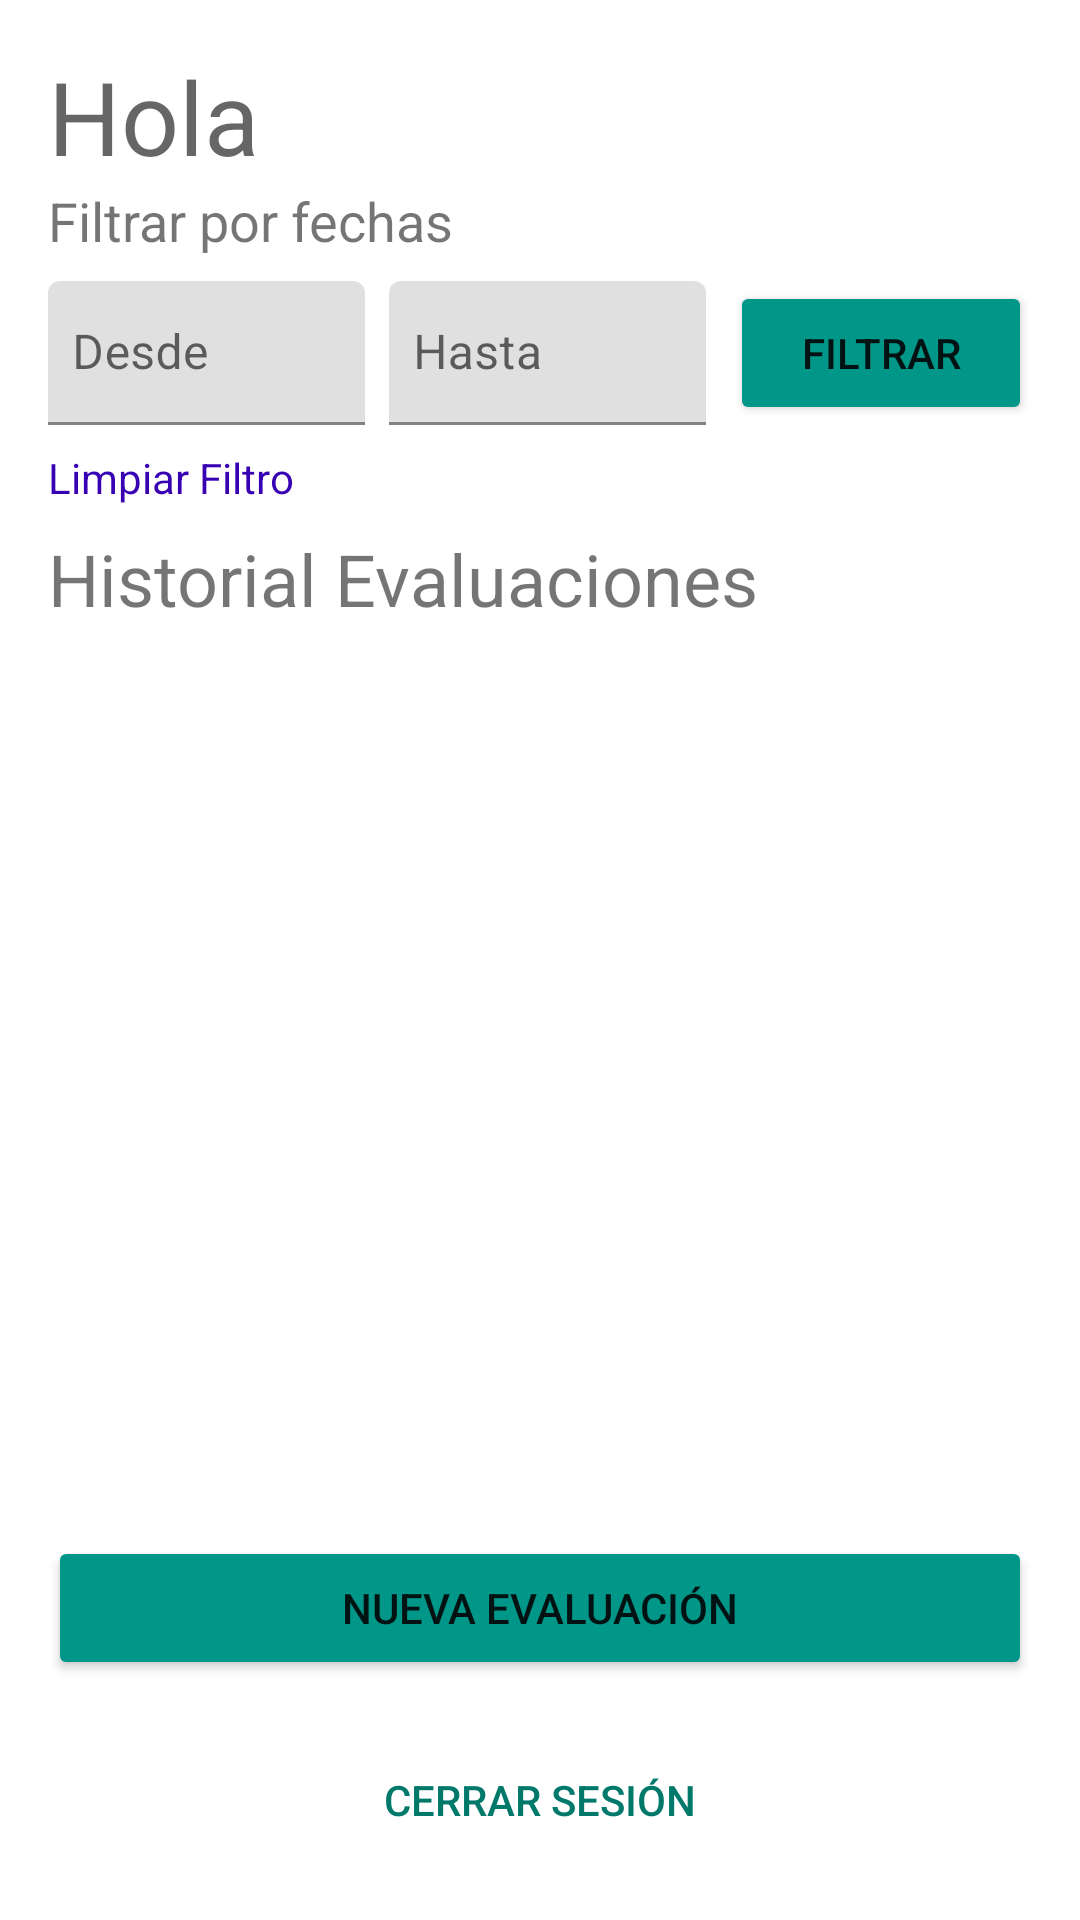

This screen was rendered from an Android layout file. Write that file and the resources it references.
<!-- AndroidManifest.xml: application theme Theme.MyGymClub -->
<!-- res/layout/activity_main.xml -->
<?xml version="1.0" encoding="utf-8"?>
<androidx.constraintlayout.widget.ConstraintLayout xmlns:android="http://schemas.android.com/apk/res/android"
    xmlns:app="http://schemas.android.com/apk/res-auto"
    xmlns:tools="http://schemas.android.com/tools"
    android:layout_width="match_parent"
    android:layout_height="match_parent"
    tools:context=".MainActivity"
    tools:scrollbarSize="24dp">

    <LinearLayout
        android:layout_width="0dp"
        android:layout_height="0dp"
        android:layout_marginStart="16dp"
        android:layout_marginLeft="16dp"
        android:layout_marginTop="16dp"
        android:layout_marginEnd="16dp"
        android:layout_marginRight="16dp"
        android:layout_marginBottom="16dp"
        android:orientation="vertical"
        app:layout_constraintBottom_toBottomOf="parent"
        app:layout_constraintEnd_toEndOf="parent"
        app:layout_constraintStart_toStartOf="parent"
        app:layout_constraintTop_toTopOf="parent">

        <TextView
            android:id="@+id/activity_main_tv_title"
            android:layout_width="match_parent"
            android:layout_height="wrap_content"
            android:text="Hola"
            android:textAppearance="@style/TextAppearance.AppCompat.Display1" />

        <TextView
            android:id="@+id/textView4"
            android:layout_width="match_parent"
            android:layout_height="wrap_content"
            android:text="Filtrar por fechas"
            android:textSize="18dp" />

        <LinearLayout
            android:layout_width="match_parent"
            android:layout_height="wrap_content"
            android:layout_marginTop="8dp">

            <com.google.android.material.textfield.TextInputLayout
                android:id="@+id/activity_main_til_from"
                android:layout_width="wrap_content"
                android:layout_height="match_parent"
                android:layout_weight="0.40">

                <com.google.android.material.textfield.TextInputEditText
                    android:layout_width="match_parent"
                    android:layout_height="match_parent"
                    android:layout_marginEnd="8dp"
                    android:layout_marginRight="8dp"
                    android:clickable="true"
                    android:focusable="false"
                    android:hint="Desde"
                    android:padding="8dp" />

            </com.google.android.material.textfield.TextInputLayout>

            <com.google.android.material.textfield.TextInputLayout
                android:id="@+id/activity_main_til_to"
                android:layout_width="wrap_content"
                android:layout_height="match_parent"
                android:layout_weight="0.40">

                <com.google.android.material.textfield.TextInputEditText
                    android:layout_width="match_parent"
                    android:layout_height="match_parent"
                    android:layout_marginEnd="8dp"
                    android:layout_marginRight="8dp"
                    android:clickable="true"
                    android:focusable="false"
                    android:hint="Hasta"
                    android:padding="8dp" />

            </com.google.android.material.textfield.TextInputLayout>

            <Button
                android:id="@+id/activity_main_btn_filter_clear"
                android:layout_width="wrap_content"
                android:layout_height="match_parent"
                android:layout_weight="0.1"
                android:text="Filtrar"
                app:backgroundTint="#009688" />

        </LinearLayout>

        <TextView
            android:id="@+id/activity_main_filter_clear"
            android:layout_width="match_parent"
            android:layout_height="wrap_content"
            android:layout_marginTop="8dp"
            android:text="Limpiar Filtro"
            android:textColor="@color/purple_700" />

        <TextView
            android:id="@+id/textView8"
            android:layout_width="match_parent"
            android:layout_height="wrap_content"
            android:layout_marginTop="8dp"
            android:text="Historial Evaluaciones"
            android:textSize="24dp" />

        <ListView
            android:id="@+id/activity_main_lv_all_evaluation"
            android:layout_width="match_parent"
            android:layout_height="0dp"
            android:layout_weight="1" />

        <Button
            android:id="@+id/activity_main_btn_new_evaluation"
            android:layout_width="match_parent"
            android:layout_height="wrap_content"
            android:layout_marginBottom="16dp"
            android:text="Nueva evaluación"
            app:backgroundTint="#009688" />

        <Button
            android:id="@+id/activity_main_btn_logout"
            style="@style/Widget.AppCompat.Button.Borderless"
            android:layout_width="match_parent"
            android:layout_height="wrap_content"
            android:text="Cerrar Sesión"
            android:textColor="#00796B"
            app:iconTint="#000000" />

    </LinearLayout>

</androidx.constraintlayout.widget.ConstraintLayout>
<!-- resources referenced by this layout -->
<resources>
  <style name="Theme.MyGymClub" parent="Theme.MaterialComponents.DayNight.DarkActionBar">
          
          <item name="colorPrimary">@color/purple_500</item>
          <item name="colorPrimaryVariant">@color/purple_700</item>
          <item name="colorOnPrimary">@color/white</item>
          
          <item name="colorSecondary">@color/teal_200</item>
          <item name="colorSecondaryVariant">@color/teal_700</item>
          <item name="colorOnSecondary">@color/black</item>
          
          <item name="android:statusBarColor" tools:targetApi="l">?attr/colorPrimaryVariant</item>
          
      </style>
  <!-- not gathered from this repository: default colours our renderer supplied (Android Studio template values) -->
  <color name="purple_500">#FF6200EE</color>
  <color name="purple_700">#FF3700B3</color>
  <color name="teal_200">#FF03DAC5</color>
  <color name="teal_700">#FF018786</color>
  <color name="black">#FF000000</color>
  <color name="white">#FFFFFFFF</color>
</resources>
